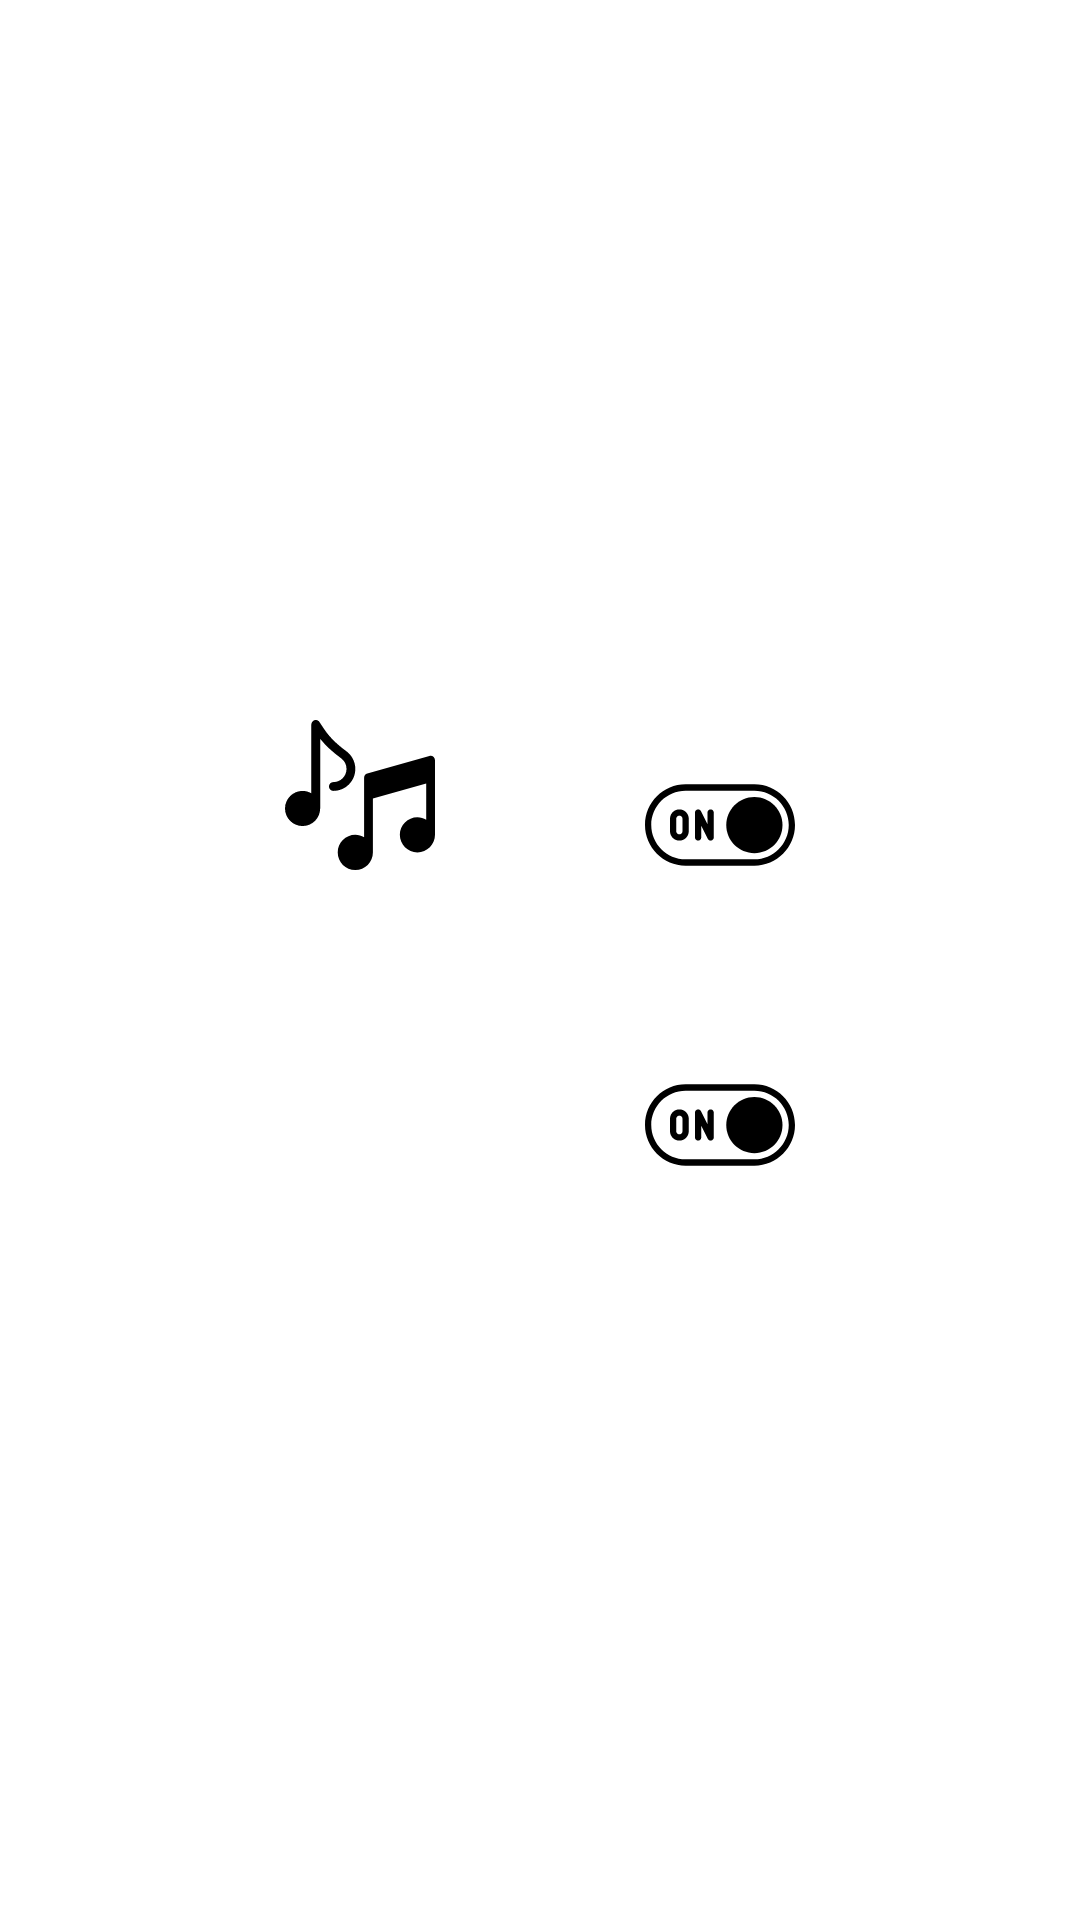

Write the Android layout XML for this screen, with the resource values it uses.
<!-- AndroidManifest.xml: application theme Theme.MyApplication -->
<!-- res/layout/settings.xml -->
<?xml version="1.0" encoding="utf-8"?>
<RelativeLayout xmlns:android="http://schemas.android.com/apk/res/android"
    android:orientation="vertical" android:layout_width="match_parent"
android:padding="20dp"
    android:layout_height="match_parent">

    <RelativeLayout
        android:layout_margin="20dp"
        android:layout_centerVertical="true"
        android:layout_centerHorizontal="true"
        android:layout_width="wrap_content"
        android:layout_height="wrap_content">

        <LinearLayout
            android:id="@+id/musiclayout"
            android:orientation="horizontal"
            android:layout_width="wrap_content"
            android:layout_height="wrap_content">

            <ImageView
                android:layout_marginRight="70dp"
                android:id="@+id/music"
                android:src="@drawable/ic_music"
                android:layout_width="50dp"
                android:layout_height="50dp"></ImageView>
            <ImageView
                android:clickable="true"
                android:layout_marginTop="10dp"
                android:id="@+id/onOffMusic"
                android:src="@drawable/ic_on"
                android:layout_width="wrap_content"
                android:layout_height="wrap_content"></ImageView>
        </LinearLayout>


        <LinearLayout
            android:layout_marginTop="30dp"
            android:layout_below="@+id/musiclayout"
            android:layout_width="wrap_content"
            android:layout_height="wrap_content">

            <ImageView
                android:rotation="15"
                android:layout_marginRight="70dp"
                android:id="@+id/Darkmode"
                android:src="@drawable/ic_moon"
                android:layout_width="50dp"
                android:layout_height="50dp"></ImageView>
            <ImageView
                android:clickable="true"
                android:layout_marginTop="20dp"
                android:id="@+id/onOffDarkmode"
                android:src="@drawable/ic_on"
                android:layout_width="wrap_content"
                android:layout_height="wrap_content"></ImageView>
        </LinearLayout>




    </RelativeLayout>





    <LinearLayout
        android:id="@+id/topLinearSettings"
        android:layout_width="wrap_content"
        android:layout_height="wrap_content"
        android:layout_alignParentRight="true"
        android:layout_alignParentTop="true"
        android:orientation="vertical">

        <ImageButton
            android:id="@+id/btnCloseSettings"
            android:layout_width="wrap_content"
            android:layout_height="wrap_content"
            android:background="@null"
            android:src="@drawable/ic_close" />
    </LinearLayout>
</RelativeLayout>
<!-- resources referenced by this layout -->
<resources>
  <!-- drawable ic_music (drawable) -->
  <vector xmlns:android="http://schemas.android.com/apk/res/android"
      android:width="1dp"
      android:height="1dp"
      android:viewportWidth="512"
      android:viewportHeight="512">
    <path
        android:fillColor="#FF000000"
        android:pathData="M209.297,106.47c-27.041,-19.819 -54.785,-44.246 -74.531,-73.865L117.48,6.677c-3.662,-5.493 -10.488,-7.939 -16.831,-6.035C94.321,2.561 90,8.391 90,14.998v235.344c-8.86,-5.167 -19.023,-8.344 -30,-8.344c-33.091,0 -60,26.909 -60,60c0,33.091 26.909,59.999 60,59.999s60,-26.909 60,-60V64.249c21.196,26.792 47.71,48.93 71.558,66.42C203.276,139.253 210,152.496 210,166.997c0,24.814 -20.186,45 -45,45c-8.291,0 -15,6.709 -15,15c0,8.291 6.709,15 15,15c41.353,0 75,-33.647 75,-75C240,143.193 228.53,120.576 209.297,106.47z"/>
    <path
        android:fillColor="#FF000000"
        android:pathData="M492.884,122.569l-212,60c-6.445,1.846 -10.884,7.734 -10.884,14.429v203.344c-8.86,-5.167 -19.023,-8.344 -30,-8.344c-33.091,0 -60,26.909 -60,60s26.909,60 60,60s60,-26.909 60,-60c0,-3.42 0,-183.68 0,-183.68l182,-51.429v123.453c-8.86,-5.167 -19.023,-8.344 -30,-8.344c-33.091,0 -60,26.909 -60,60s26.909,60 60,60s60,-26.909 60,-60c0,-3.42 0,-255 0,-255C512,127.077 502.51,119.85 492.884,122.569z"/>
  </vector>
  <!-- drawable ic_on (drawable) -->
  <vector android:height="50dp" android:viewportHeight="512"
      android:viewportWidth="512" android:width="50dp" xmlns:android="http://schemas.android.com/apk/res/android">
      <path android:fillColor="#FF000000" android:pathData="M373.333,160c-52.928,0 -96,43.072 -96,96s43.072,96 96,96c52.928,0 96,-43.072 96,-96S426.261,160 373.333,160z"/>
      <path android:fillColor="#FF000000" android:pathData="M373.333,117.333H138.667C62.208,117.333 0,179.541 0,256s62.208,138.667 138.667,138.667h234.667C449.792,394.667 512,332.459 512,256S449.792,117.333 373.333,117.333zM373.333,373.333H138.667c-64.683,0 -117.333,-52.629 -117.333,-117.333s52.651,-117.333 117.333,-117.333h234.667c64.683,0 117.333,52.629 117.333,117.333S438.016,373.333 373.333,373.333z"/>
      <path android:fillColor="#FF000000" android:pathData="M117.333,202.667c-17.643,0 -32,14.357 -32,32v42.667c0,17.643 14.357,32 32,32c17.643,0 32,-14.357 32,-32v-42.667C149.333,217.024 134.976,202.667 117.333,202.667zM128,277.333c0,5.888 -4.8,10.667 -10.667,10.667c-5.867,0 -10.667,-4.779 -10.667,-10.667v-42.667c0,-5.888 4.8,-10.667 10.667,-10.667C123.2,224 128,228.779 128,234.667V277.333z"/>
      <path android:fillColor="#FF000000" android:pathData="M224,202.667c-5.888,0 -10.667,4.779 -10.667,10.667v40.149l-22.443,-44.928c-2.219,-4.416 -7.104,-6.763 -12.011,-5.611c-4.821,1.131 -8.213,5.44 -8.213,10.389v85.333c0,5.888 4.779,10.667 10.667,10.667S192,304.555 192,298.667v-40.149l22.464,44.928c1.835,3.669 5.547,5.888 9.536,5.888c0.811,0 1.621,-0.085 2.453,-0.277c4.821,-1.131 8.213,-5.44 8.213,-10.389v-85.333C234.667,207.445 229.888,202.667 224,202.667z"/>
  </vector>
  <style name="Theme.MyApplication" parent="Theme.MaterialComponents.DayNight.DarkActionBar">
          
          <item name="colorPrimary">@color/colorPrimary</item>
          <item name="colorPrimaryVariant">@color/design_default_color_primary_variant</item>
          <item name="colorOnPrimary">@color/colorPrimaryDark</item>
          
          <item name="colorSecondary">@color/design_default_color_secondary</item>
          <item name="colorSecondaryVariant">@color/design_default_color_secondary_variant</item>
          <item name="colorOnSecondary">@color/design_default_color_on_secondary</item>
          
          <item name="android:statusBarColor" tools:targetApi="l">?attr/colorPrimaryVariant</item>
          
      </style>
  <color name="colorPrimary">#6200EE</color>
  <color name="colorPrimaryDark">#3700B3</color>
</resources>
